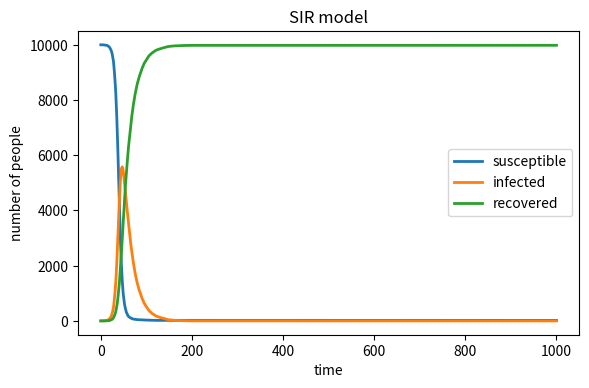

The script that saved this image:
import numpy as np
import matplotlib.pyplot as plt

# 1. Define the basic variables of the model
N = 10000
I = 1
S = N - I
R = 0

beta = 0.3
gamma = 0.05
time_points = 1000

# 2. Create arrays to track variables over time
S_arr = [S]
I_arr = [I]
R_arr = [R]

# 3. Time course loop
for t in range(time_points):
    # Calculate probabilities for this time step
    # Probability of infection depends on the proportion of infected people
    p_infection = beta * (I / N)
    p_recovery = gamma
    
    # Cap probability at 1.0 to avoid numpy errors in extreme edge cases
    p_infection = min(p_infection, 1.0)
    
    # Pick susceptible individuals at random to become infected
    # np.random.choice returns an array of 1s (infected) and 0s (stayed susceptible)
    if S > 0 and p_infection > 0:
        new_infections = np.sum(np.random.choice([1, 0], S, p=[p_infection, 1 - p_infection]))
    else:
        new_infections = 0
        
    # Pick infected individuals at random to become recovered
    if I > 0:
        new_recoveries = np.sum(np.random.choice([1, 0], I, p=[p_recovery, 1 - p_recovery]))
    else:
        new_recoveries = 0
        
    # Update populations
    S -= new_infections
    I = I + new_infections - new_recoveries
    R += new_recoveries
    
    # Record the output of the time step
    S_arr.append(S)
    I_arr.append(I)
    R_arr.append(R)

# 4. Plot the results
plt.figure(figsize=(6, 4), dpi=150)
plt.plot(S_arr, label='susceptible', linewidth=2)
plt.plot(I_arr, label='infected', linewidth=2)
plt.plot(R_arr, label='recovered', linewidth=2)

plt.xlabel('time')
plt.ylabel('number of people')
plt.title('SIR model')
plt.legend()
plt.tight_layout()

# Save and show
plt.savefig("SIR_model.png")
plt.show()
